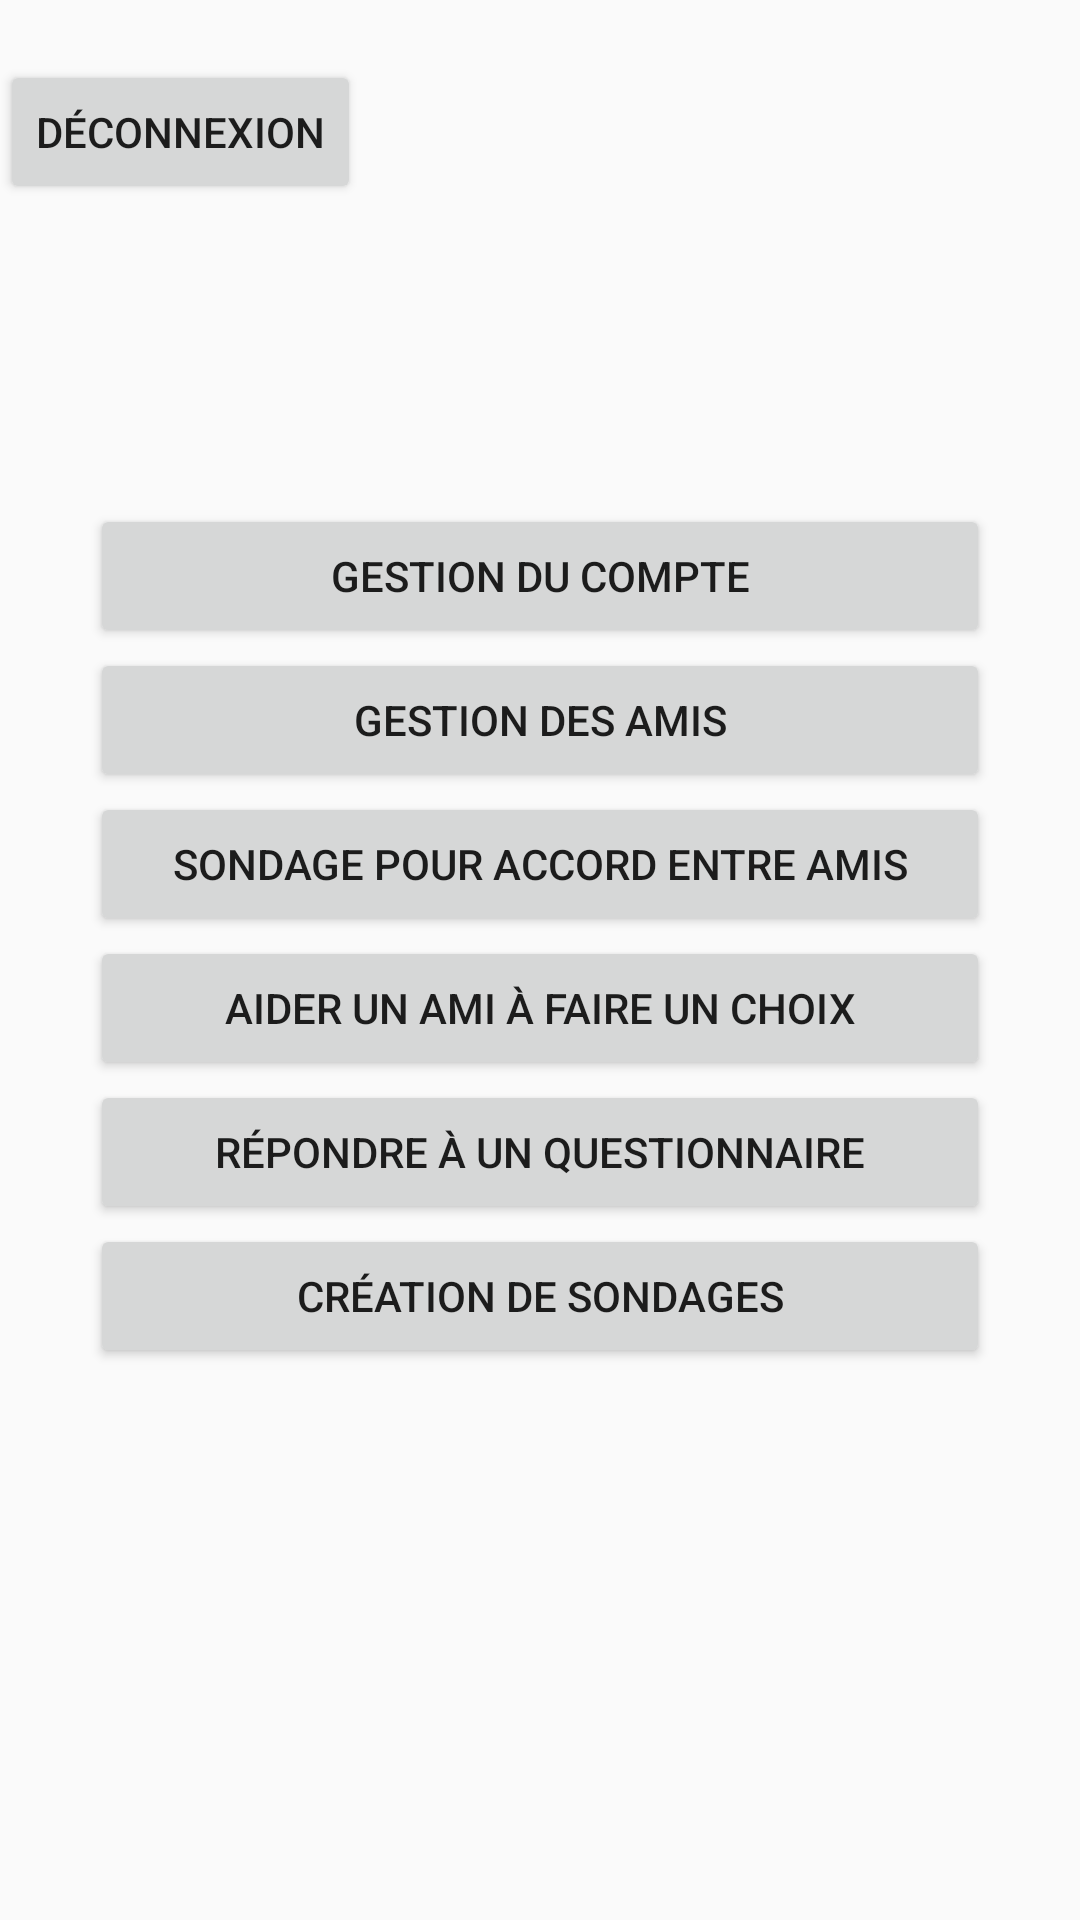

Android layout source for this screen:
<!-- AndroidManifest.xml: application theme AppTheme -->
<!-- res/layout/menu_principal_page.xml -->
<?xml version="1.0" encoding="utf-8"?>
<android.support.v7.widget.LinearLayoutCompat
    xmlns:android="http://schemas.android.com/apk/res/android"
    android:layout_width="match_parent"
    android:layout_height="match_parent"
    android:orientation="vertical">

    <Button
        android:id="@+id/back"
        android:layout_width="wrap_content"
        android:layout_height="wrap_content"
        android:layout_marginTop="@dimen/small_padding"
        android:onClick="disconnect"
        android:text="@string/logout" />

    <Button
        android:id="@+id/account_modification"
        android:layout_width="@dimen/large_padding"
        android:layout_height="wrap_content"
        android:layout_marginTop="@dimen/normal_padding"
        android:layout_gravity="center"
        android:onClick="account_modification"
        android:text="@string/account_modification" />

    <Button
        android:id="@+id/friends_modification"
        android:layout_width="@dimen/large_padding"
        android:layout_height="wrap_content"
        android:layout_gravity="center"
        android:onClick="friends_modification"
        android:text="@string/friends_modification" />

    <Button
        android:id="@+id/liste_sondages_accord"
        android:layout_width="@dimen/large_padding"
        android:layout_height="wrap_content"
        android:layout_gravity="center"
        android:onClick="listeSondagesAccord"
        android:text="Sondage pour accord entre amis" />

    <Button
        android:id="@+id/liste_sondages_choix"
        android:layout_width="@dimen/large_padding"
        android:layout_height="wrap_content"
        android:layout_gravity="center"
        android:onClick="listeSondagesChoix"
        android:text="Aider un ami à faire un choix" />

    <Button
        android:id="@+id/affichage_questionnaires"
        android:layout_width="@dimen/large_padding"
        android:layout_height="wrap_content"
        android:layout_gravity="center"
        android:onClick="affichageQuestionnaires"
        android:text="Répondre à un questionnaire" />

    <Button
        android:id="@+id/creation_sondages"
        android:layout_width="@dimen/large_padding"
        android:layout_height="wrap_content"
        android:layout_gravity="center"
        android:onClick="creationSondages"
        android:text="Création de sondages" />

</android.support.v7.widget.LinearLayoutCompat>
<!-- resources referenced by this layout -->
<resources>
  <dimen name="large_padding">300dp</dimen>
  <dimen name="normal_padding">100dp</dimen>
  <dimen name="small_padding">20dp</dimen>
  <string name="account_modification">Gestion du compte</string>
  <string name="friends_modification">Gestion des amis</string>
  <string name="logout">Déconnexion</string>
  <style name="AppTheme" parent="Theme.AppCompat.Light.DarkActionBar">
          
  
          <item name="colorPrimary">@color/colorPrimary</item>
          <item name="colorPrimaryDark">@color/colorPrimaryDark</item>
          <item name="colorAccent">@color/colorAccent</item>
      </style>
  <color name="colorPrimary">#3f51b5</color>
  <color name="colorPrimaryDark">#303F9F</color>
  <color name="colorAccent">#FF4081</color>
</resources>
